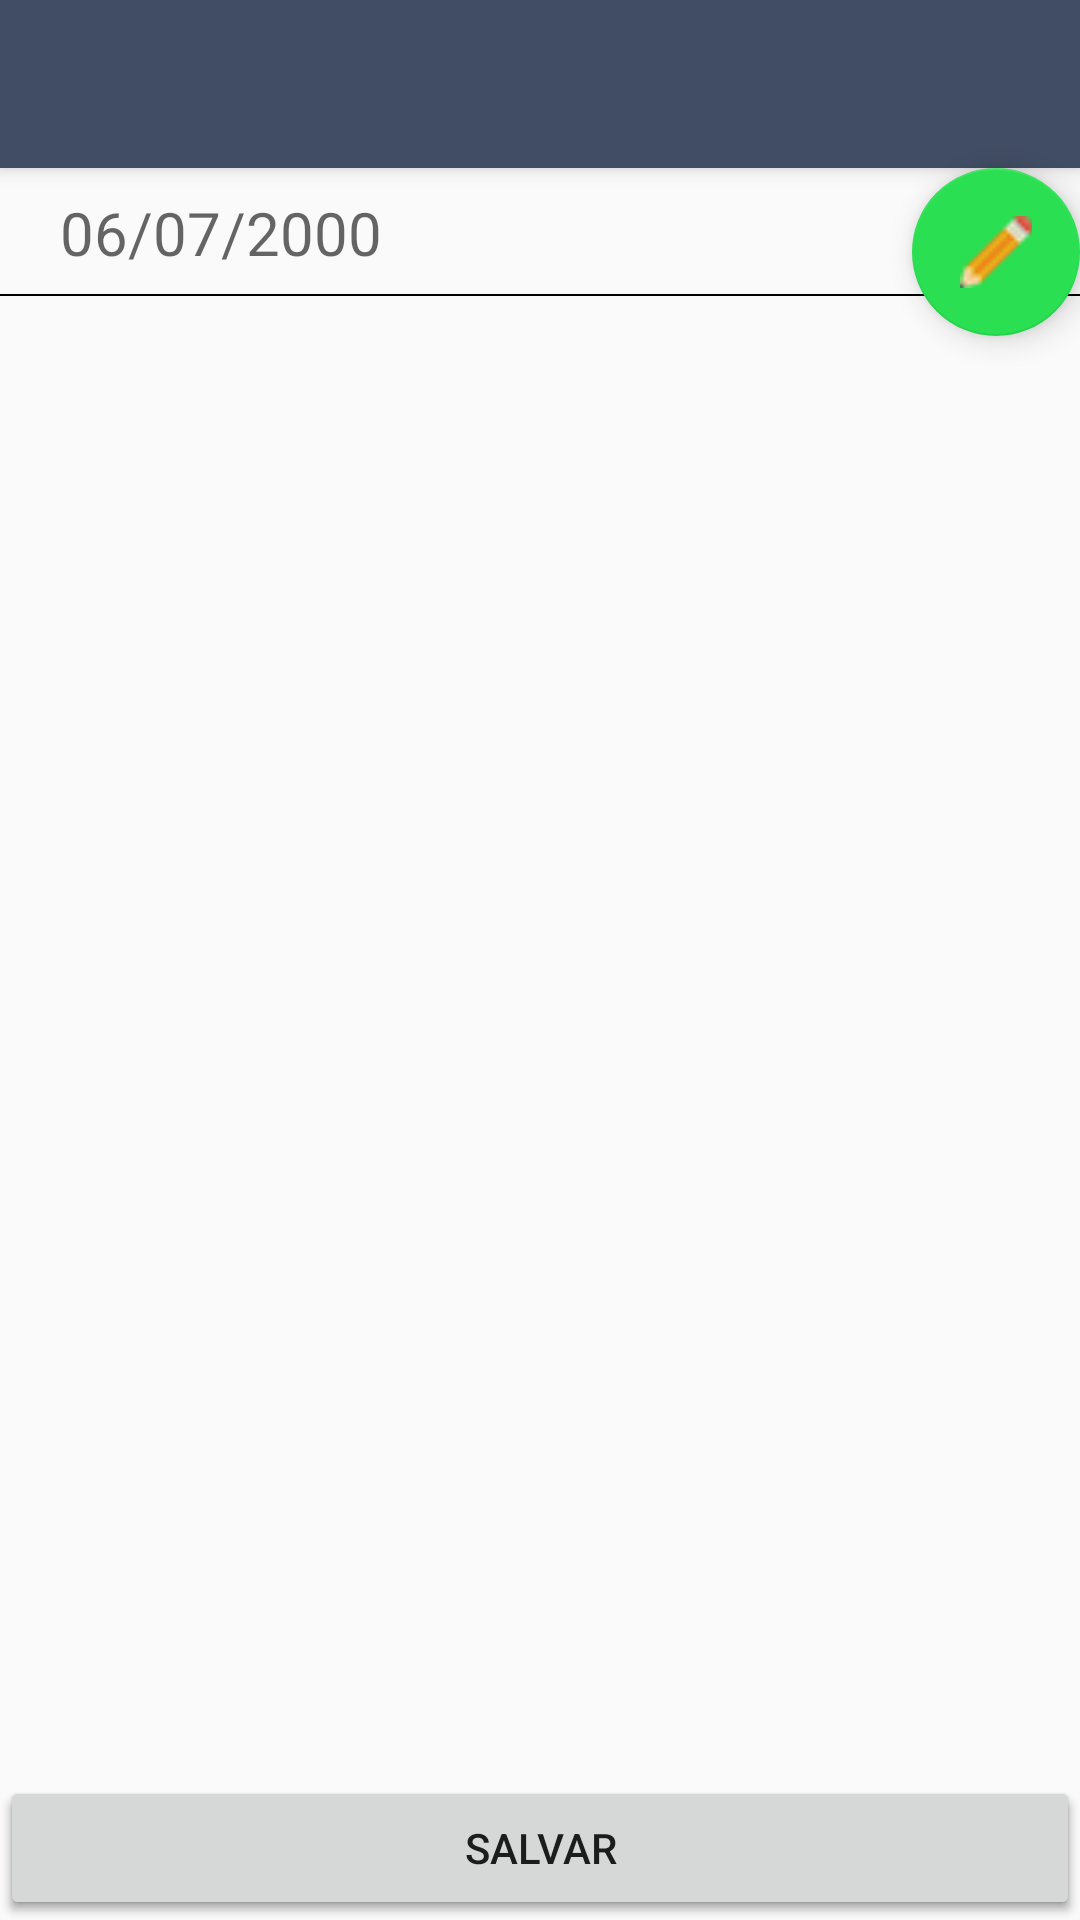

Reconstruct the res/layout file that produces this screen, plus the resources it refers to.
<!-- AndroidManifest.xml: activity theme AppTheme.NoActionBar -->
<!-- res/layout/activity_compras_ideia.xml -->
<?xml version="1.0" encoding="utf-8"?>
<android.support.design.widget.CoordinatorLayout xmlns:android="http://schemas.android.com/apk/res/android"
    xmlns:app="http://schemas.android.com/apk/res-auto"
    xmlns:tools="http://schemas.android.com/tools"
    android:layout_width="match_parent"
    android:layout_height="match_parent"
    tools:context=".View.ComprasIdeiaActivity">

    <android.support.design.widget.AppBarLayout
        android:layout_width="match_parent"
        android:layout_height="wrap_content"
        android:theme="@style/AppTheme.AppBarOverlay">

        <android.support.v7.widget.Toolbar
            android:id="@+id/toolbar"
            android:layout_width="match_parent"
            android:layout_height="?attr/actionBarSize"
            android:background="?attr/colorPrimary"
            app:popupTheme="@style/AppTheme.PopupOverlay" />

    </android.support.design.widget.AppBarLayout>

    <include
        android:id="@+id/include"
        layout="@layout/content_compras_ideia" />

    <android.support.design.widget.FloatingActionButton
        android:id="@+id/fabEditar"
        android:layout_width="wrap_content"
        android:layout_height="wrap_content"
        android:layout_gravity="bottom|end"
        android:layout_margin="@dimen/fab_margin"
        app:layout_anchor="@+id/include"
        app:layout_anchorGravity="right|top"
        app:srcCompat="@drawable/ic_lapis_buttom" /> 


    <android.support.design.widget.FloatingActionButton
        android:layout_width="wrap_content"
        android:layout_height="wrap_content"
        android:layout_gravity="bottom|end"
        android:layout_margin="16dp"
        app:layout_anchor="@+id/include"
        app:layout_anchorGravity="right|bottom"
        app:srcCompat="@android:drawable/ic_menu_camera"
        android:id="@+id/fabCamera"
        android:visibility="gone"/>


    <android.support.design.widget.FloatingActionButton
        android:id="@+id/fabAdicionar"
        android:layout_width="wrap_content"
        android:layout_height="wrap_content"
        android:layout_gravity="bottom|end"
        android:layout_margin="16dp"
        android:visibility="gone"
        app:layout_anchor="@+id/include"
        app:layout_anchorGravity="right|top"
        app:srcCompat="@android:drawable/ic_input_add" />

</android.support.design.widget.CoordinatorLayout>
<!-- res/layout/content_compras_ideia.xml (included above) -->
<?xml version="1.0" encoding="utf-8"?>
<LinearLayout xmlns:android="http://schemas.android.com/apk/res/android"
    xmlns:app="http://schemas.android.com/apk/res-auto"
    xmlns:tools="http://schemas.android.com/tools"
    android:layout_width="match_parent"
    android:layout_height="match_parent"
    app:layout_behavior="@string/appbar_scrolling_view_behavior"
    tools:context=".View.ComprasIdeiaActivity"
    tools:showIn="@layout/activity_compras_ideia"
    android:orientation="vertical">


    <LinearLayout
        android:layout_width="match_parent"
        android:layout_height="wrap_content">

        <FrameLayout
            android:layout_width="match_parent"
            android:layout_height="wrap_content">

        <TextView
            android:layout_width="wrap_content"
            android:layout_height="wrap_content"
            android:hint="06/07/2000"
            style="@style/labels"
            android:layout_marginTop="8sp"
            android:layout_marginLeft="20sp"
            android:id="@+id/tvData"
            android:visibility="visible"
            />



        <LinearLayout
            android:layout_width="wrap_content"
            android:layout_height="match_parent"
            android:orientation="horizontal"
            android:id="@+id/llIniciarCompraSuperior"
            android:visibility="gone">


            <TextView
                android:layout_width="wrap_content"
                android:layout_height="wrap_content"
                android:layout_weight="1"
                android:text="@string/subTotal"
                style="@style/labels"
                android:visibility="visible"
                android:layout_marginTop="8sp"
                android:layout_marginLeft="170sp"
                android:id="@+id/tvSubTotal"/>


            <TextView
                android:layout_width="wrap_content"
                android:layout_height="wrap_content"
                android:text="R$00.00"
                style="@style/labels"
                android:layout_marginTop="8sp"
                android:layout_marginLeft="10sp"
                android:id="@+id/tvValorSubTotal"
                android:visibility="visible"/>

        </LinearLayout>




        <EditText
            android:layout_width="wrap_content"
            android:layout_height="wrap_content"
            android:hint="06/07/2000"
            android:layout_marginLeft="20sp"
            android:id="@+id/etData"
            android:visibility="gone"
            android:drawableLeft="@android:drawable/ic_menu_edit"
            android:inputType="date"
            />




        </FrameLayout>


    </LinearLayout>

    <LinearLayout
        android:layout_width="match_parent"
        android:layout_height="2px"
        android:background="#000"
        android:layout_marginTop="7sp">

    </LinearLayout>



    <ListView
        android:layout_width="match_parent"
        android:layout_height="0sp"
        android:layout_weight="1"
        android:id="@+id/lvComprasIdeia">
    </ListView>



    <FrameLayout
        android:layout_width="match_parent"
        android:layout_height="wrap_content">

         <Button
            android:layout_width="match_parent"
            android:layout_height="wrap_content"
            android:text="@string/iniciarCompra"
            android:id="@+id/btnIniciarCompra"/>


       <Button
           android:layout_width="match_parent"
           android:layout_height="wrap_content"
           android:text="@string/salvar"
           android:id="@+id/btnSalvar"
           android:visibility="visible"/>

    </FrameLayout>
























</LinearLayout>
<!-- resources referenced by this layout -->
<resources>
  <!-- drawable ic_lapis_buttom: png bitmap (drawable, 1401 bytes) -->
  <string name="iniciarCompra">Iniciar Comprar</string>
  <string name="salvar">SALVAR</string>
  <string name="subTotal">SubTotal:</string>
  <style name="AppTheme.AppBarOverlay" parent="ThemeOverlay.AppCompat.Dark.ActionBar" />
  <style name="AppTheme.PopupOverlay" parent="ThemeOverlay.AppCompat.Light" />
  <style name="labels" parent="AppTheme">
          <item name="android:textSize">20sp</item>
          <item name="android:textColor">#000</item>
      </style>
  <style name="AppTheme.NoActionBar">
          <item name="windowActionBar">false</item>
          <item name="windowNoTitle">true</item>
      </style>
  <style name="AppTheme" parent="Theme.AppCompat.Light.DarkActionBar">
          
          <item name="colorPrimary">@color/colorPrimary</item>
          <item name="colorPrimaryDark">@color/colorPrimaryDark</item>
          <item name="colorAccent">@color/colorAccent</item>
      </style>
  <color name="colorPrimary">#414D64</color>
  <color name="colorPrimaryDark">#4A5759</color>
  <color name="colorAccent">#2ADF51</color>
</resources>
